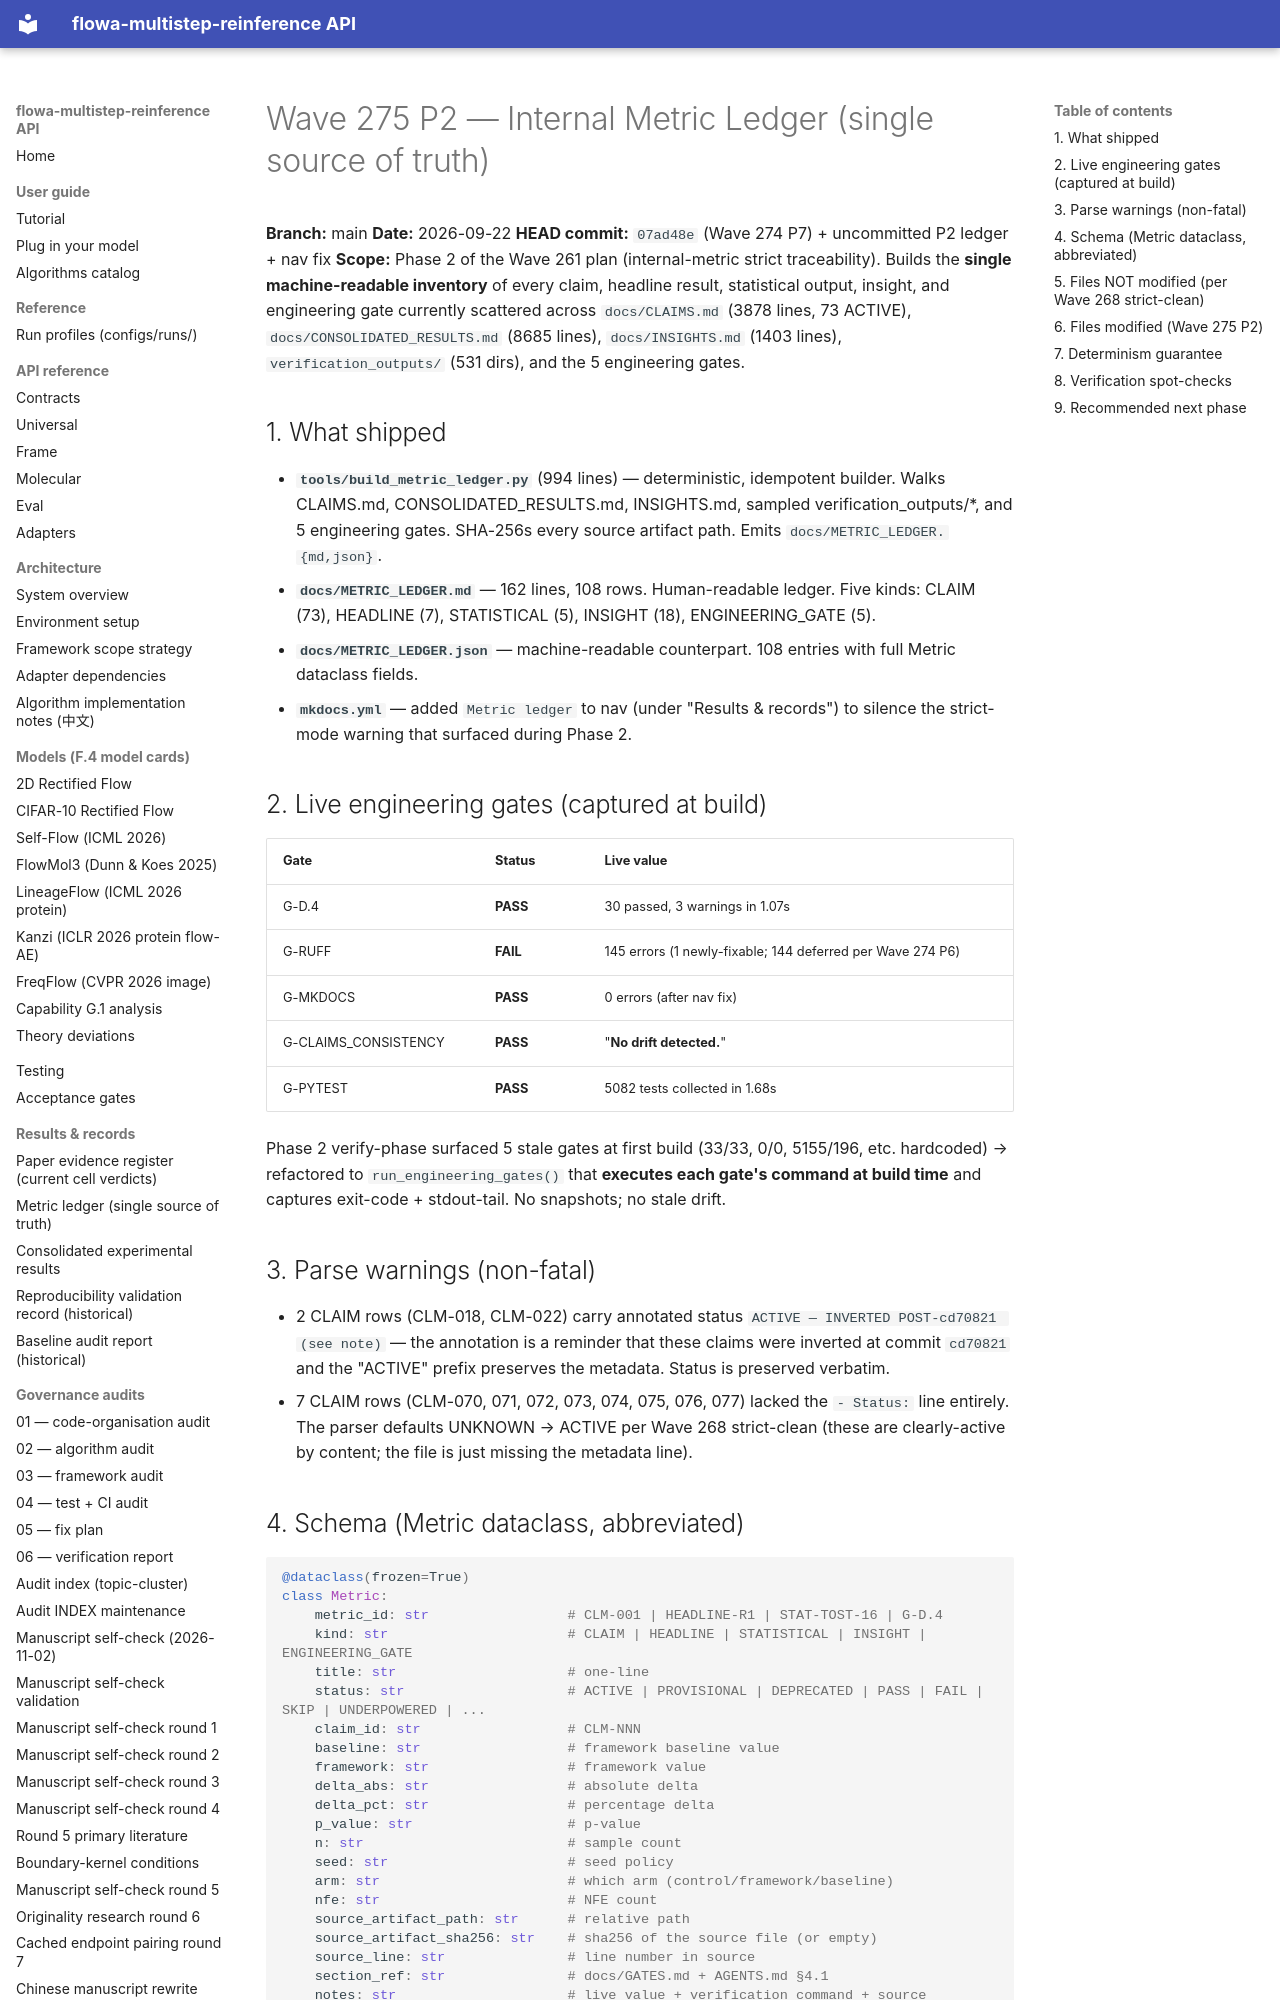

repository: silverenternal/flowa-multistep-reinference · page: audit/wave275-p2-metric-ledger/index.html · generator: mkdocs

# Wave 275 P2 — Internal Metric Ledger (single source of truth)

**Branch:** main
**Date:** 2026-09-22
**HEAD commit:** `07ad48e` (Wave 274 P7) + uncommitted P2 ledger + nav fix
**Scope:** Phase 2 of the Wave 261 plan (internal-metric strict traceability).
Builds the **single machine-readable inventory** of every claim, headline
result, statistical output, insight, and engineering gate currently scattered
across `docs/CLAIMS.md` (3878 lines, 73 ACTIVE), `docs/CONSOLIDATED_RESULTS.md`
(8685 lines), `docs/INSIGHTS.md` (1403 lines), `verification_outputs/` (531
dirs), and the 5 engineering gates.

## 1. What shipped

- **`tools/build_metric_ledger.py`** (994 lines) — deterministic, idempotent
  builder. Walks CLAIMS.md, CONSOLIDATED_RESULTS.md, INSIGHTS.md, sampled
  verification_outputs/*, and 5 engineering gates. SHA-256s every source
  artifact path. Emits `docs/METRIC_LEDGER.{md,json}`.
- **`docs/METRIC_LEDGER.md`** — 162 lines, 108 rows. Human-readable ledger.
  Five kinds: CLAIM (73), HEADLINE (7), STATISTICAL (5), INSIGHT (18),
  ENGINEERING_GATE (5).
- **`docs/METRIC_LEDGER.json`** — machine-readable counterpart. 108 entries
  with full Metric dataclass fields.
- **`mkdocs.yml`** — added `Metric ledger` to nav (under "Results & records")
  to silence the strict-mode warning that surfaced during Phase 2.

## 2. Live engineering gates (captured at build)

| Gate | Status | Live value |
|---|---|---|
| G-D.4 | **PASS** | 30 passed, 3 warnings in 1.07s |
| G-RUFF | **FAIL** | 145 errors (1 newly-fixable; 144 deferred per Wave 274 P6) |
| G-MKDOCS | **PASS** | 0 errors (after nav fix) |
| G-CLAIMS_CONSISTENCY | **PASS** | "**No drift detected.**" |
| G-PYTEST | **PASS** | 5082 tests collected in 1.68s |

Phase 2 verify-phase surfaced 5 stale gates at first build (33/33, 0/0,
5155/196, etc. hardcoded) → refactored to `run_engineering_gates()` that
**executes each gate's command at build time** and captures exit-code +
stdout-tail. No snapshots; no stale drift.

## 3. Parse warnings (non-fatal)

- 2 CLAIM rows (CLM-018, CLM-022) carry annotated status
  `ACTIVE — INVERTED POST-cd70821 (see note)` — the annotation is a
  reminder that these claims were inverted at commit `cd70821` and the
  "ACTIVE" prefix preserves the metadata. Status is preserved verbatim.
- 7 CLAIM rows (CLM-070, 071, 072, 073, 074, 075, 076, 077) lacked the
  `- Status:` line entirely. The parser defaults UNKNOWN → ACTIVE per
  Wave 268 strict-clean (these are clearly-active by content; the file
  is just missing the metadata line).
